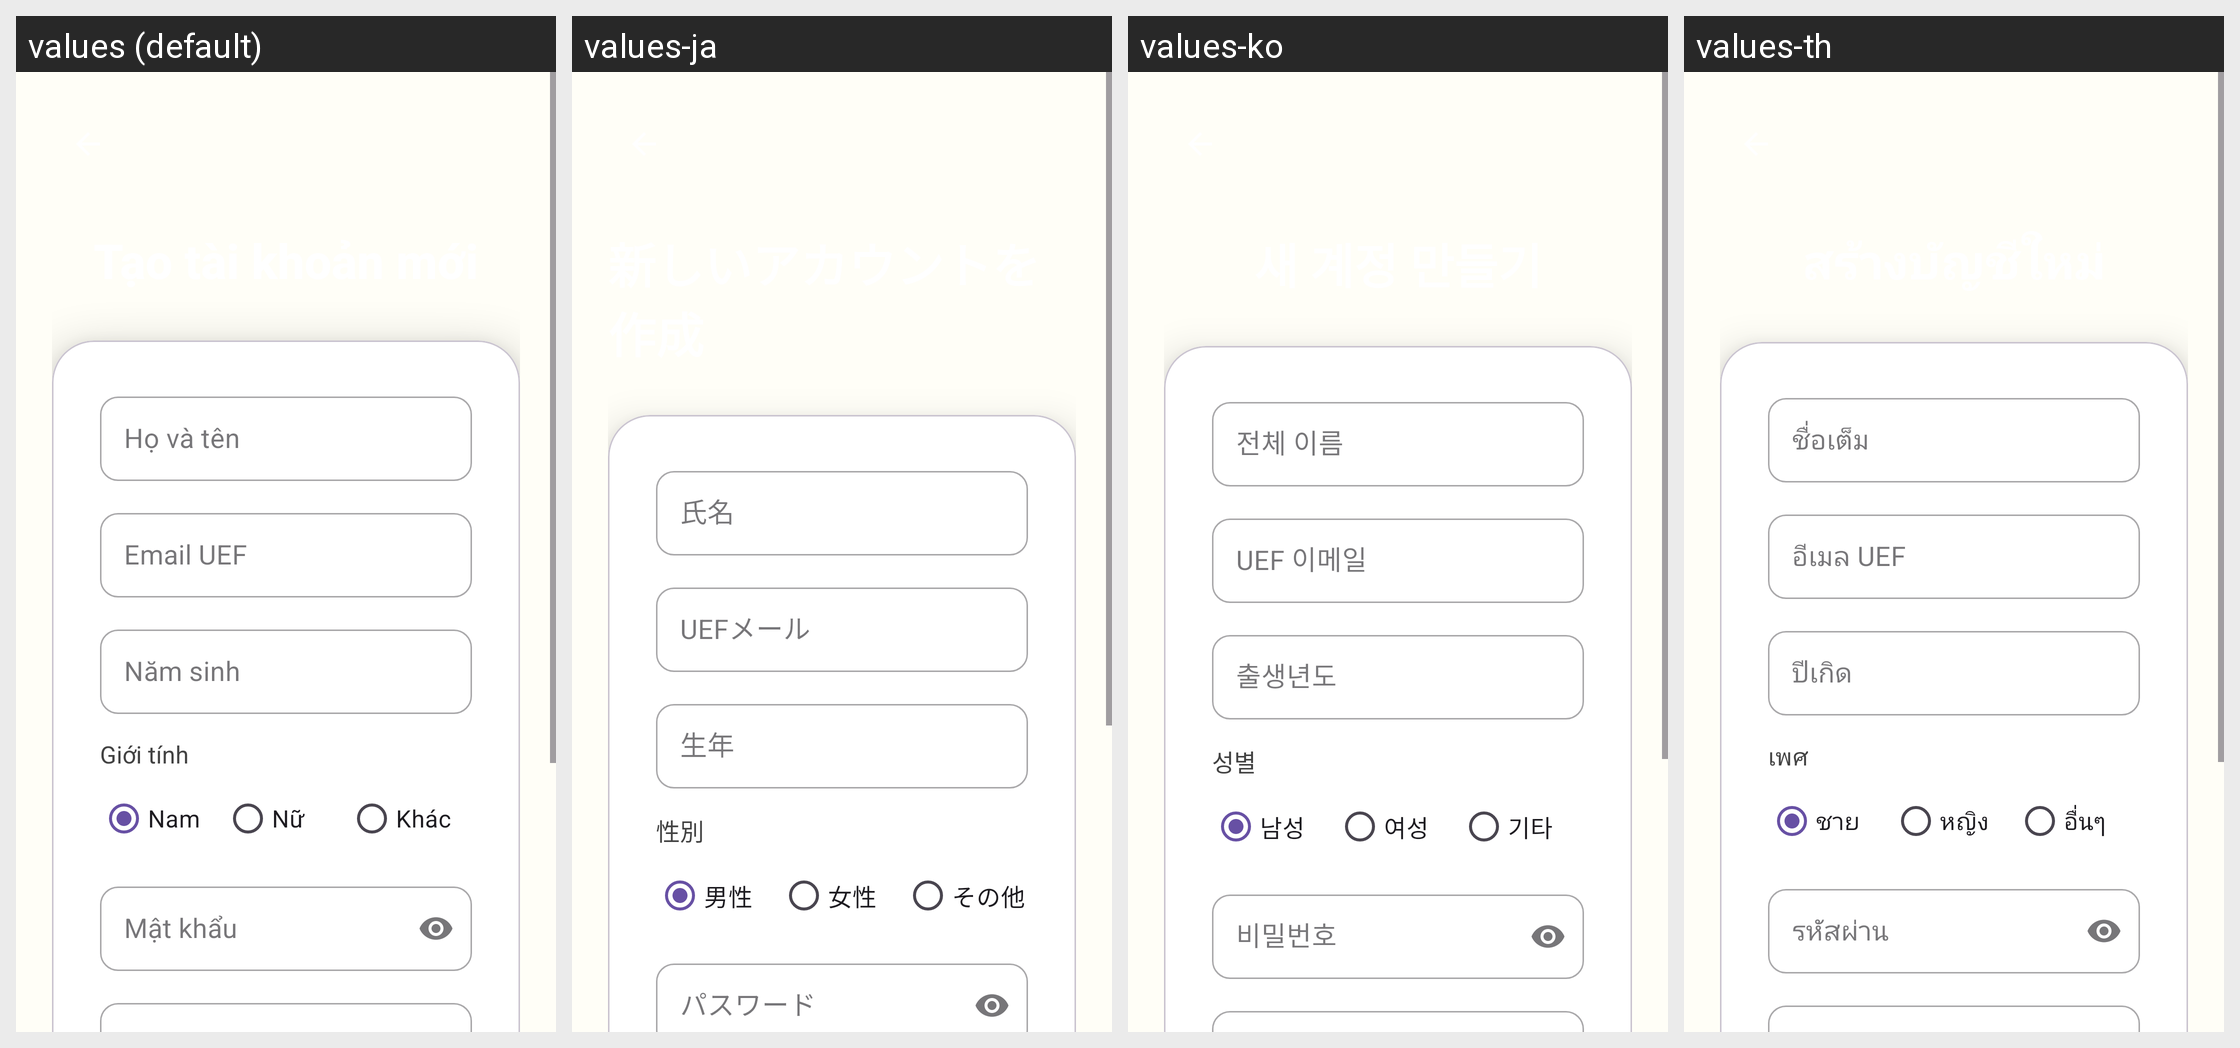

This grid shows one Android layout under several languages. Give, for every string resource on the screen, its name, the default text and each shown locale's text.
Android screen res/layout/activity_register.xml rendered under 4 locales, left to right: values (default), values-ja, values-ko, values-th. Device: Nexus 5 (rendered at 1080×1920; each locale shown at half size, 540×960, under a caption strip naming it); theme Theme.ColoringShapes.Register.
Other locales in the repository, not shown: values-ar, values-de, values-en, values-es, values-it, values-pl, values-zh.
Strings drawn on this screen, with the default value and each locale's value (text and hints the layout hard-codes, and strings that could not be matched under every locale, appear in the picture but are not listed):

full_name
  values: Họ và tên
  values-ja: 氏名
  values-ko: 전체 이름
  values-th: ชื่อเต็ม

email_uef
  values: Email UEF
  values-ja: UEFメール
  values-ko: UEF 이메일
  values-th: อีเมล UEF

birth_year
  values: Năm sinh
  values-ja: 生年
  values-ko: 출생년도
  values-th: ปีเกิด

gender
  values: Giới tính
  values-ja: 性別
  values-ko: 성별
  values-th: เพศ

male
  values: Nam
  values-ja: 男性
  values-ko: 남성
  values-th: ชาย

female
  values: Nữ
  values-ja: 女性
  values-ko: 여성
  values-th: หญิง

other
  values: Khác
  values-ja: その他
  values-ko: 기타
  values-th: อื่นๆ

password
  values: Mật khẩu
  values-ja: パスワード
  values-ko: 비밀번호
  values-th: รหัสผ่าน
